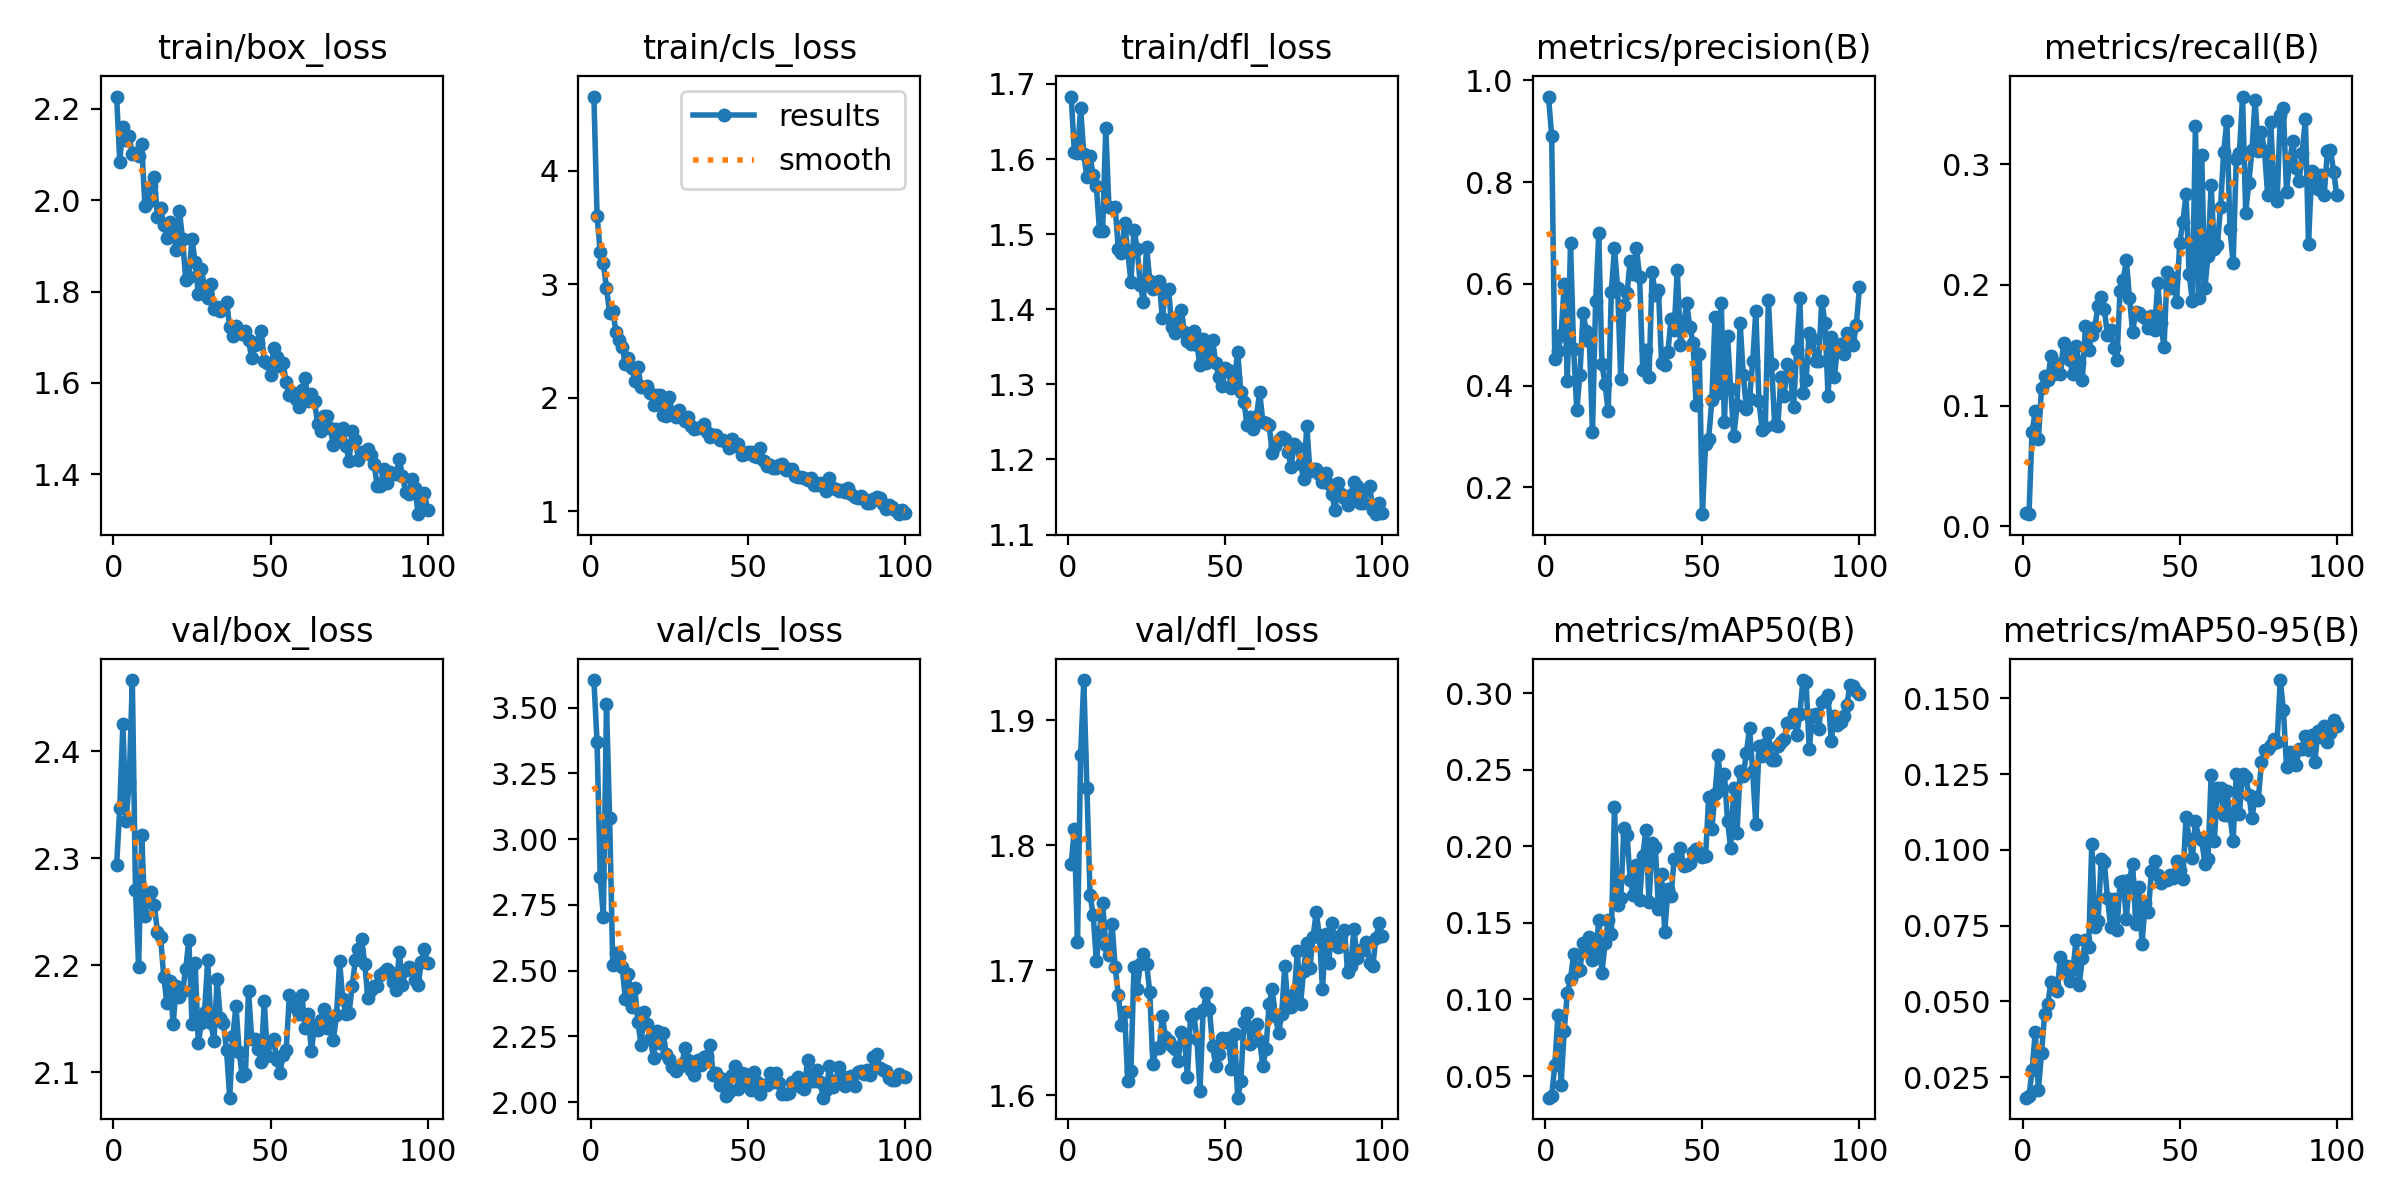

Data behind this chart, as committed beside it:
epoch, train/box_loss, train/cls_loss, train/dfl_loss, metrics/precision(B), metrics/recall(B), metrics/mAP50(B), metrics/mAP50-95(B), val/box_loss, val/cls_loss, val/dfl_loss, lr/pg0, lr/pg1, lr/pg2
1, 2.227, 4.655, 1.683, 0.9682, 0.0111, 0.03588, 0.01824, 2.293, 3.605, 1.785, 0.0002729, 0.0002729, 0.0002729
2, 2.085, 3.602, 1.61, 0.8912, 0.00994, 0.03719, 0.01872, 2.347, 3.369, 1.813, 0.0005451, 0.0005451, 0.0005451
3, 2.161, 3.286, 1.608, 0.4517, 0.07835, 0.05697, 0.02731, 2.426, 2.857, 1.722, 0.0008118, 0.0008118, 0.0008118
4, 2.131, 3.184, 1.667, 0.4673, 0.09514, 0.08968, 0.03989, 2.335, 2.704, 1.872, 0.0008083, 0.0008083, 0.0008083
5, 2.14, 2.971, 1.606, 0.4985, 0.07193, 0.04439, 0.02087, 2.371, 3.512, 1.932, 0.0008, 0.0008, 0.0008
6, 2.101, 2.747, 1.576, 0.6005, 0.1143, 0.07945, 0.03298, 2.466, 3.082, 1.846, 0.0007918, 0.0007918, 0.0007918
7, 2.103, 2.768, 1.603, 0.4082, 0.1246, 0.1044, 0.046, 2.271, 2.521, 1.76, 0.0007835, 0.0007835, 0.0007835
8, 2.096, 2.583, 1.579, 0.6803, 0.1211, 0.1134, 0.04927, 2.198, 2.567, 1.744, 0.0007753, 0.0007753, 0.0007753
9, 2.122, 2.505, 1.565, 0.4713, 0.1413, 0.1295, 0.05626, 2.321, 2.553, 1.708, 0.000767, 0.000767, 0.000767
10, 1.986, 2.451, 1.504, 0.3515, 0.1264, 0.1185, 0.05537, 2.246, 2.515, 1.731, 0.0007588, 0.0007588, 0.0007588
11, 1.995, 2.296, 1.504, 0.4215, 0.1343, 0.1192, 0.05358, 2.266, 2.392, 1.754, 0.0007505, 0.0007505, 0.0007505
12, 2.031, 2.348, 1.641, 0.5426, 0.1264, 0.1371, 0.06478, 2.269, 2.489, 1.721, 0.0007423, 0.0007423, 0.0007423
13, 2.052, 2.265, 1.536, 0.5074, 0.1515, 0.1328, 0.06034, 2.256, 2.363, 1.712, 0.000734, 0.000734, 0.000734
14, 1.964, 2.151, 1.535, 0.4884, 0.1462, 0.141, 0.06169, 2.231, 2.433, 1.737, 0.0007258, 0.0007258, 0.0007258
15, 1.983, 2.272, 1.536, 0.3087, 0.1374, 0.1257, 0.05659, 2.226, 2.305, 1.702, 0.0007175, 0.0007175, 0.0007175
16, 1.946, 2.097, 1.48, 0.5655, 0.1258, 0.1271, 0.06056, 2.189, 2.218, 1.68, 0.0007093, 0.0007093, 0.0007093
17, 1.917, 2.093, 1.475, 0.6991, 0.1497, 0.1522, 0.0703, 2.165, 2.345, 1.656, 0.0007011, 0.0007011, 0.0007011
18, 1.952, 2.105, 1.515, 0.4425, 0.1351, 0.1174, 0.05554, 2.185, 2.299, 1.666, 0.0006928, 0.0006928, 0.0006928
19, 1.932, 2.039, 1.477, 0.4022, 0.1214, 0.1366, 0.06444, 2.145, 2.239, 1.611, 0.0006846, 0.0006846, 0.0006846
20, 1.891, 1.937, 1.437, 0.3493, 0.166, 0.1516, 0.07024, 2.181, 2.167, 1.619, 0.0006763, 0.0006763, 0.0006763
21, 1.976, 2.025, 1.506, 0.585, 0.1462, 0.1426, 0.06791, 2.171, 2.27, 1.703, 0.0006681, 0.0006681, 0.0006681
22, 1.915, 2.021, 1.481, 0.6701, 0.1581, 0.2256, 0.1019, 2.176, 2.224, 1.685, 0.0006598, 0.0006598, 0.0006598
23, 1.826, 1.85, 1.433, 0.5924, 0.165, 0.1618, 0.07474, 2.196, 2.264, 1.705, 0.0006516, 0.0006516, 0.0006516
24, 1.833, 1.838, 1.409, 0.413, 0.1827, 0.1659, 0.07642, 2.224, 2.182, 1.713, 0.0006433, 0.0006433, 0.0006433
25, 1.915, 2.008, 1.483, 0.5585, 0.1903, 0.2117, 0.09701, 2.145, 2.163, 1.705, 0.0006351, 0.0006351, 0.0006351
26, 1.864, 1.861, 1.438, 0.5821, 0.1797, 0.2074, 0.09597, 2.202, 2.132, 1.683, 0.0006268, 0.0006268, 0.0006268
27, 1.795, 1.828, 1.426, 0.6442, 0.1582, 0.178, 0.08408, 2.128, 2.119, 1.625, 0.0006186, 0.0006186, 0.0006186
28, 1.848, 1.891, 1.43, 0.62, 0.1626, 0.1679, 0.0745, 2.146, 2.135, 1.638, 0.0006103, 0.0006103, 0.0006103
29, 1.809, 1.828, 1.437, 0.6698, 0.1476, 0.1877, 0.08373, 2.157, 2.144, 1.638, 0.0006021, 0.0006021, 0.0006021
30, 1.786, 1.799, 1.389, 0.6137, 0.1376, 0.1646, 0.07375, 2.205, 2.208, 1.664, 0.0005939, 0.0005939, 0.0005939
31, 1.816, 1.831, 1.424, 0.4308, 0.195, 0.1938, 0.08957, 2.146, 2.161, 1.647, 0.0005856, 0.0005856, 0.0005856
32, 1.761, 1.751, 1.428, 0.4708, 0.204, 0.2103, 0.08978, 2.129, 2.123, 1.643, 0.0005774, 0.0005774, 0.0005774
33, 1.767, 1.721, 1.376, 0.4171, 0.2202, 0.1636, 0.07735, 2.187, 2.102, 1.639, 0.0005691, 0.0005691, 0.0005691
34, 1.757, 1.737, 1.369, 0.6237, 0.1895, 0.2018, 0.09, 2.151, 2.16, 1.637, 0.0005609, 0.0005609, 0.0005609
35, 1.767, 1.738, 1.386, 0.5778, 0.1612, 0.1998, 0.09552, 2.146, 2.14, 1.627, 0.0005526, 0.0005526, 0.0005526
36, 1.778, 1.771, 1.4, 0.5881, 0.1774, 0.1592, 0.07543, 2.121, 2.171, 1.651, 0.0005444, 0.0005444, 0.0005444
37, 1.722, 1.7, 1.37, 0.4435, 0.1769, 0.1816, 0.08781, 2.076, 2.175, 1.647, 0.0005361, 0.0005361, 0.0005361
38, 1.704, 1.656, 1.358, 0.4404, 0.1738, 0.1442, 0.06907, 2.134, 2.219, 1.615, 0.0005279, 0.0005279, 0.0005279
39, 1.725, 1.669, 1.354, 0.4659, 0.1726, 0.1719, 0.08261, 2.162, 2.103, 1.664, 0.0005196, 0.0005196, 0.0005196
40, 1.711, 1.672, 1.372, 0.53, 0.1644, 0.1673, 0.07955, 2.119, 2.111, 1.665, 0.0005114, 0.0005114, 0.0005114
41, 1.706, 1.624, 1.353, 0.5087, 0.1739, 0.192, 0.09306, 2.097, 2.065, 1.645, 0.0005031, 0.0005031, 0.0005031
42, 1.714, 1.629, 1.325, 0.628, 0.1625, 0.1918, 0.09647, 2.098, 2.089, 1.604, 0.0004949, 0.0004949, 0.0004949
43, 1.694, 1.611, 1.36, 0.4796, 0.2014, 0.1988, 0.09187, 2.176, 2.022, 1.668, 0.0004866, 0.0004866, 0.0004866
44, 1.654, 1.561, 1.328, 0.5201, 0.1681, 0.1874, 0.08921, 2.131, 2.04, 1.681, 0.0004784, 0.0004784, 0.0004784
45, 1.682, 1.637, 1.345, 0.5616, 0.1483, 0.1875, 0.09039, 2.131, 2.105, 1.669, 0.0004702, 0.0004702, 0.0004702
46, 1.69, 1.574, 1.359, 0.5153, 0.2109, 0.1891, 0.09001, 2.122, 2.136, 1.64, 0.0004619, 0.0004619, 0.0004619
47, 1.715, 1.594, 1.328, 0.4837, 0.1972, 0.1962, 0.09169, 2.11, 2.049, 1.624, 0.0004536, 0.0004536, 0.0004536
48, 1.649, 1.495, 1.31, 0.361, 0.2055, 0.1985, 0.09071, 2.167, 2.11, 1.633, 0.0004454, 0.0004454, 0.0004454
49, 1.643, 1.505, 1.298, 0.4627, 0.186, 0.1948, 0.0965, 2.115, 2.107, 1.646, 0.0004372, 0.0004372, 0.0004372
50, 1.617, 1.52, 1.321, 0.1472, 0.2348, 0.1928, 0.09345, 2.128, 2.068, 1.643, 0.0004289, 0.0004289, 0.0004289
51, 1.677, 1.522, 1.319, 0.2859, 0.2523, 0.1934, 0.09055, 2.131, 2.046, 1.646, 0.0004207, 0.0004207, 0.0004207
52, 1.657, 1.49, 1.295, 0.2956, 0.275, 0.2323, 0.1108, 2.111, 2.115, 1.621, 0.0004124, 0.0004124, 0.0004124
53, 1.636, 1.476, 1.308, 0.3724, 0.2091, 0.2113, 0.1037, 2.099, 2.078, 1.649, 0.0004042, 0.0004042, 0.0004042
54, 1.643, 1.554, 1.343, 0.534, 0.1866, 0.2341, 0.09729, 2.116, 2.03, 1.598, 0.0003959, 0.0003959, 0.0003959
55, 1.601, 1.445, 1.289, 0.3855, 0.3317, 0.2592, 0.1096, 2.121, 2.065, 1.611, 0.0003877, 0.0003877, 0.0003877
56, 1.574, 1.394, 1.276, 0.5617, 0.1891, 0.2365, 0.1039, 2.172, 2.063, 1.659, 0.0003794, 0.0003794, 0.0003794
57, 1.579, 1.405, 1.246, 0.3292, 0.3079, 0.2472, 0.1033, 2.163, 2.11, 1.666, 0.0003712, 0.0003712, 0.0003712
58, 1.564, 1.381, 1.256, 0.4968, 0.1973, 0.2163, 0.09542, 2.16, 2.076, 1.641, 0.0003629, 0.0003629, 0.0003629
59, 1.548, 1.381, 1.241, 0.3929, 0.2239, 0.1986, 0.09689, 2.154, 2.111, 1.653, 0.0003547, 0.0003547, 0.0003547
60, 1.584, 1.405, 1.258, 0.3006, 0.283, 0.2382, 0.1247, 2.172, 2.073, 1.657, 0.0003464, 0.0003464, 0.0003464
... 40 more rows
